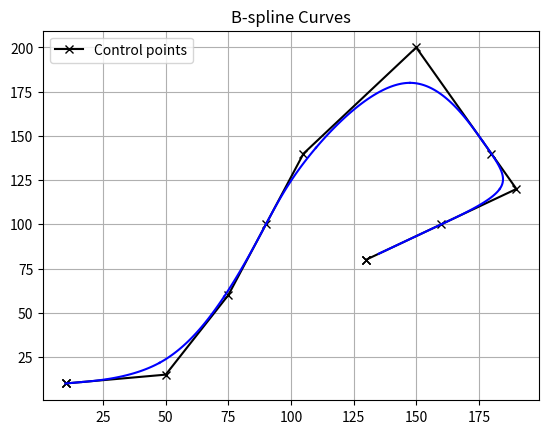

The matplotlib source for this figure:
import numpy as np
import matplotlib.pyplot as plt

# 控制點
control_points = np.array([
    [10, 10],
    [10, 10],
    [10, 10],
    [50, 15],
    [75, 60],
    [90, 100],       
    [105, 140],
    [150, 200],
    [180, 140],
    [190, 120],
    [160, 100],
    [130, 80],
    [130, 80],
    [130, 80]
])

x = control_points[:, 0]
y = control_points[:, 1]

# u 在 [0,1] 之間
u = np.linspace(0, 1, 100)

# 畫控制點
plt.plot(x, y, 'x-', label='Control points', color='black')

# 定義 uniform cubic B-spline basis functions
def B_spline_basis(u):
    b0 = (1 - u)**3 / 6
    b1 = (3*u**3 - 6*u**2 + 4) / 6
    b2 = (-3*u**3 + 3*u**2 + 3*u + 1) / 6
    b3 = u**3 / 6
    return b0, b1, b2, b3

# 畫每一小段
for i in range(2, 12):
    b0, b1, b2, b3 = B_spline_basis(u)
    g_x = b0 * x[i-2] + b1 * x[i-1] + b2 * x[i] + b3 * x[i+1]
    g_y = b0 * y[i-2] + b1 * y[i-1] + b2 * y[i] + b3 * y[i+1]
    plt.plot(g_x, g_y, color='blue')



plt.title('B-spline Curves')
plt.grid(True)
plt.legend()
plt.show()
